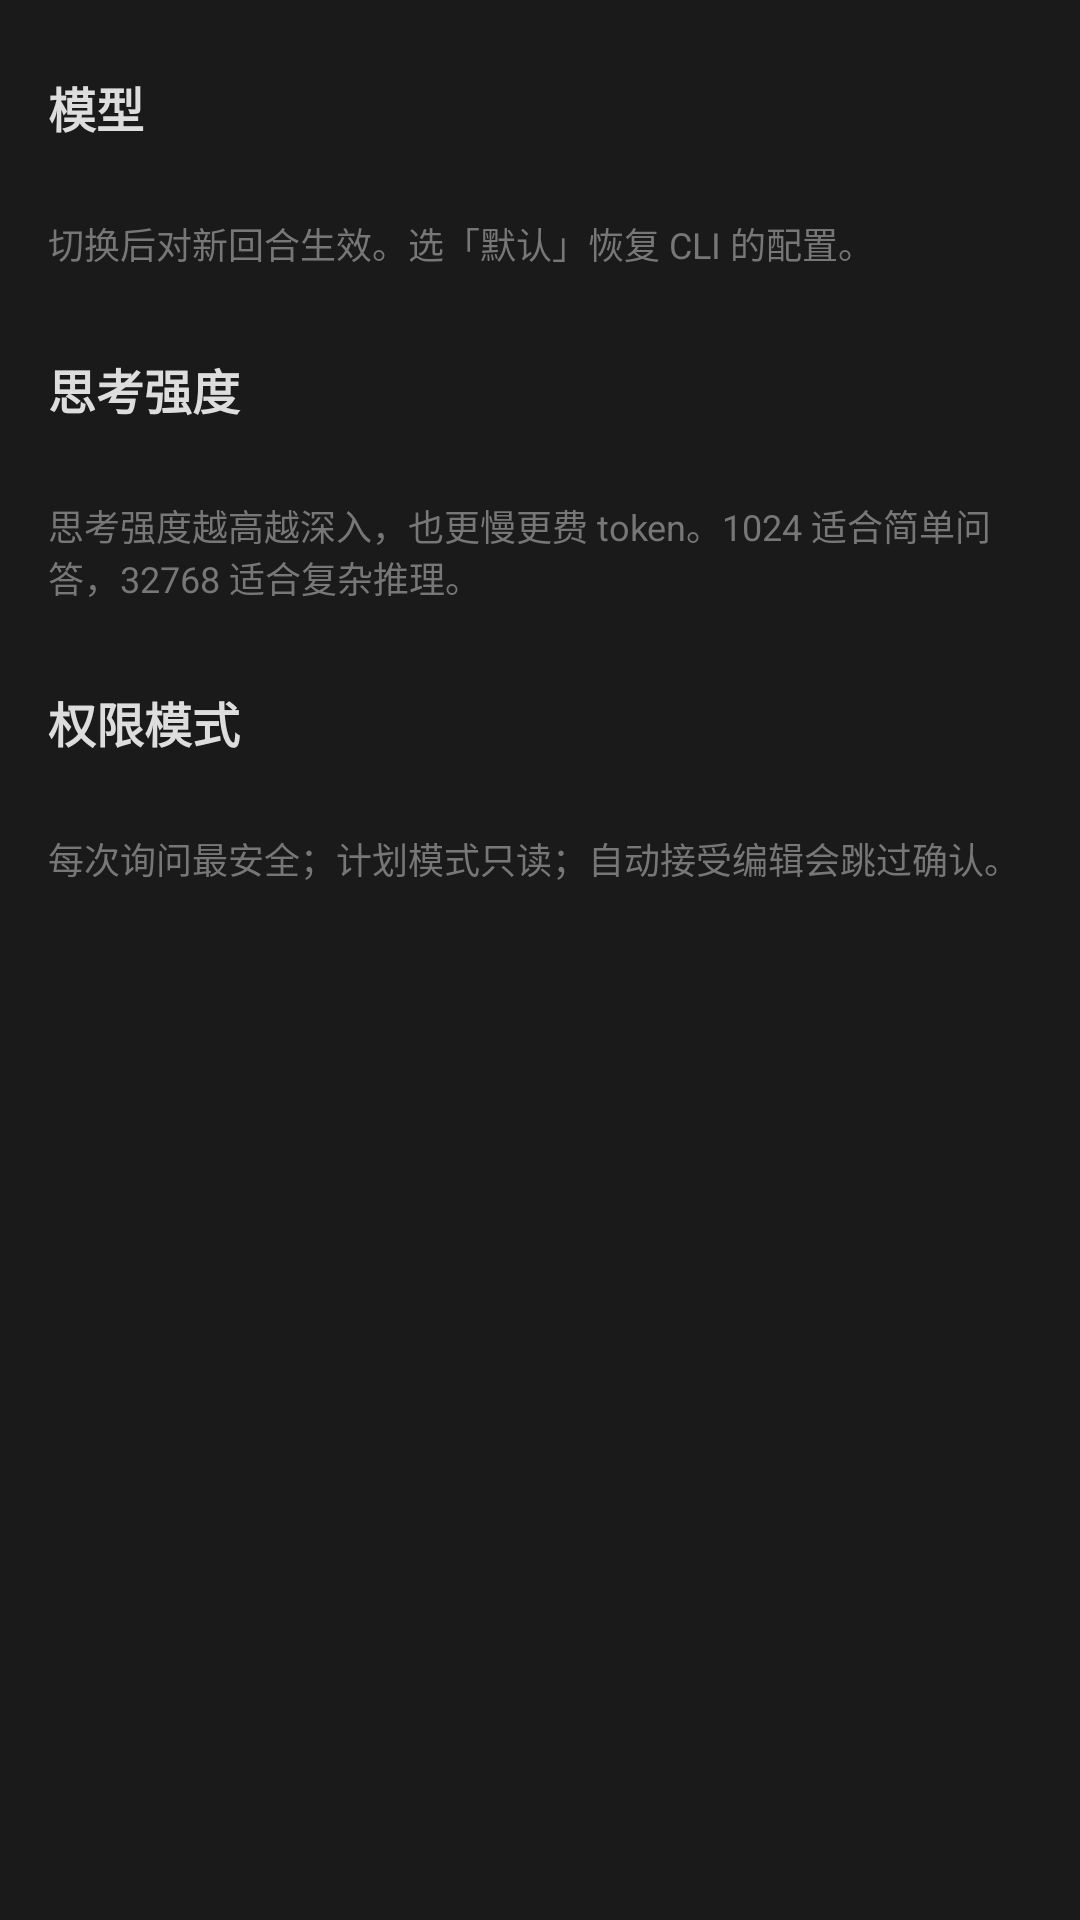

This screen was rendered from an Android layout file. Write that file and the resources it references.
<!-- AndroidManifest.xml: application theme Theme.DogeMobile -->
<!-- res/layout/fragment_config.xml -->
<?xml version="1.0" encoding="utf-8"?>
<ScrollView xmlns:android="http://schemas.android.com/apk/res/android"
    android:layout_width="match_parent"
    android:layout_height="match_parent"
    android:background="#1A1A1A"
    android:fillViewport="true">

    <LinearLayout
        android:layout_width="match_parent"
        android:layout_height="wrap_content"
        android:orientation="vertical"
        android:padding="16dp">

        <TextView
            android:id="@+id/cfg_conn_hint"
            android:layout_width="match_parent"
            android:layout_height="wrap_content"
            android:paddingBottom="8dp"
            android:textColor="#F87171"
            android:textSize="12sp"
            android:visibility="gone" />

        
        <LinearLayout
            android:layout_width="match_parent"
            android:layout_height="wrap_content"
            android:orientation="vertical"
            android:paddingTop="8dp">

            <TextView
                style="@style/SettingsRowLabel"
                android:layout_width="match_parent"
                android:layout_weight="0"
                android:text="@string/label_model"
                android:textSize="16sp"
                android:textStyle="bold" />

            <TextView
                android:id="@+id/cfg_model_value"
                android:layout_width="match_parent"
                android:layout_height="wrap_content"
                android:layout_marginTop="2dp"
                android:textColor="#8AB4F8"
                android:textSize="14sp" />

            <TextView
                android:layout_width="match_parent"
                android:layout_height="wrap_content"
                android:layout_marginTop="4dp"
                android:text="@string/desc_model"
                android:textColor="#777777"
                android:textSize="12sp" />

            <LinearLayout
                android:id="@+id/cfg_model_items"
                android:layout_width="wrap_content"
                android:layout_height="wrap_content"
                android:layout_marginTop="8dp"
                android:orientation="horizontal" />
        </LinearLayout>

        
        <LinearLayout
            android:layout_width="match_parent"
            android:layout_height="wrap_content"
            android:layout_marginTop="20dp"
            android:orientation="vertical">

            <TextView
                style="@style/SettingsRowLabel"
                android:layout_width="match_parent"
                android:layout_weight="0"
                android:text="@string/label_thinking"
                android:textSize="16sp"
                android:textStyle="bold" />

            <TextView
                android:id="@+id/cfg_thinking_value"
                android:layout_width="match_parent"
                android:layout_height="wrap_content"
                android:layout_marginTop="2dp"
                android:textColor="#8AB4F8"
                android:textSize="14sp" />

            <TextView
                android:layout_width="match_parent"
                android:layout_height="wrap_content"
                android:layout_marginTop="4dp"
                android:text="@string/desc_thinking"
                android:textColor="#777777"
                android:textSize="12sp" />

            <LinearLayout
                android:id="@+id/cfg_thinking_items"
                android:layout_width="wrap_content"
                android:layout_height="wrap_content"
                android:layout_marginTop="8dp"
                android:orientation="horizontal" />
        </LinearLayout>

        
        <LinearLayout
            android:layout_width="match_parent"
            android:layout_height="wrap_content"
            android:layout_marginTop="20dp"
            android:orientation="vertical">

            <TextView
                style="@style/SettingsRowLabel"
                android:layout_width="match_parent"
                android:layout_weight="0"
                android:text="@string/label_permission"
                android:textSize="16sp"
                android:textStyle="bold" />

            <TextView
                android:id="@+id/cfg_permission_value"
                android:layout_width="match_parent"
                android:layout_height="wrap_content"
                android:layout_marginTop="2dp"
                android:textColor="#8AB4F8"
                android:textSize="14sp" />

            <TextView
                android:layout_width="match_parent"
                android:layout_height="wrap_content"
                android:layout_marginTop="4dp"
                android:text="@string/desc_permission"
                android:textColor="#777777"
                android:textSize="12sp" />

            <LinearLayout
                android:id="@+id/cfg_permission_items"
                android:layout_width="wrap_content"
                android:layout_height="wrap_content"
                android:layout_marginTop="8dp"
                android:orientation="horizontal" />
        </LinearLayout>

        
        <LinearLayout
            android:id="@+id/cfg_bool_section"
            android:layout_width="match_parent"
            android:layout_height="wrap_content"
            android:layout_marginTop="20dp"
            android:orientation="vertical"
            android:visibility="gone" />

        <TextView
            android:id="@+id/cfg_result"
            android:layout_width="match_parent"
            android:layout_height="wrap_content"
            android:layout_marginTop="20dp"
            android:textColor="#6BD66B"
            android:textSize="12sp"
            android:visibility="gone" />
    </LinearLayout>
</ScrollView>
<!-- resources referenced by this layout -->
<resources>
  <string name="desc_model">切换后对新回合生效。选「默认」恢复 CLI 的配置。</string>
  <string name="desc_permission">每次询问最安全；计划模式只读；自动接受编辑会跳过确认。</string>
  <string name="desc_thinking">思考强度越高越深入，也更慢更费 token。1024 适合简单问答，32768 适合复杂推理。</string>
  <string name="label_model">模型</string>
  <string name="label_permission">权限模式</string>
  <string name="label_thinking">思考强度</string>
  <style name="SettingsRowLabel">
          <item name="android:layout_width">0dp</item>
          <item name="android:layout_height">wrap_content</item>
          <item name="android:layout_weight">1</item>
          <item name="android:textColor">#DDDDDD</item>
          <item name="android:textSize">14sp</item>
      </style>
  <style name="Theme.DogeMobile" parent="Theme.AppCompat.NoActionBar">
          <item name="android:windowBackground">#1a1a1a</item>
          <item name="android:statusBarColor">#232323</item>
      </style>
</resources>
